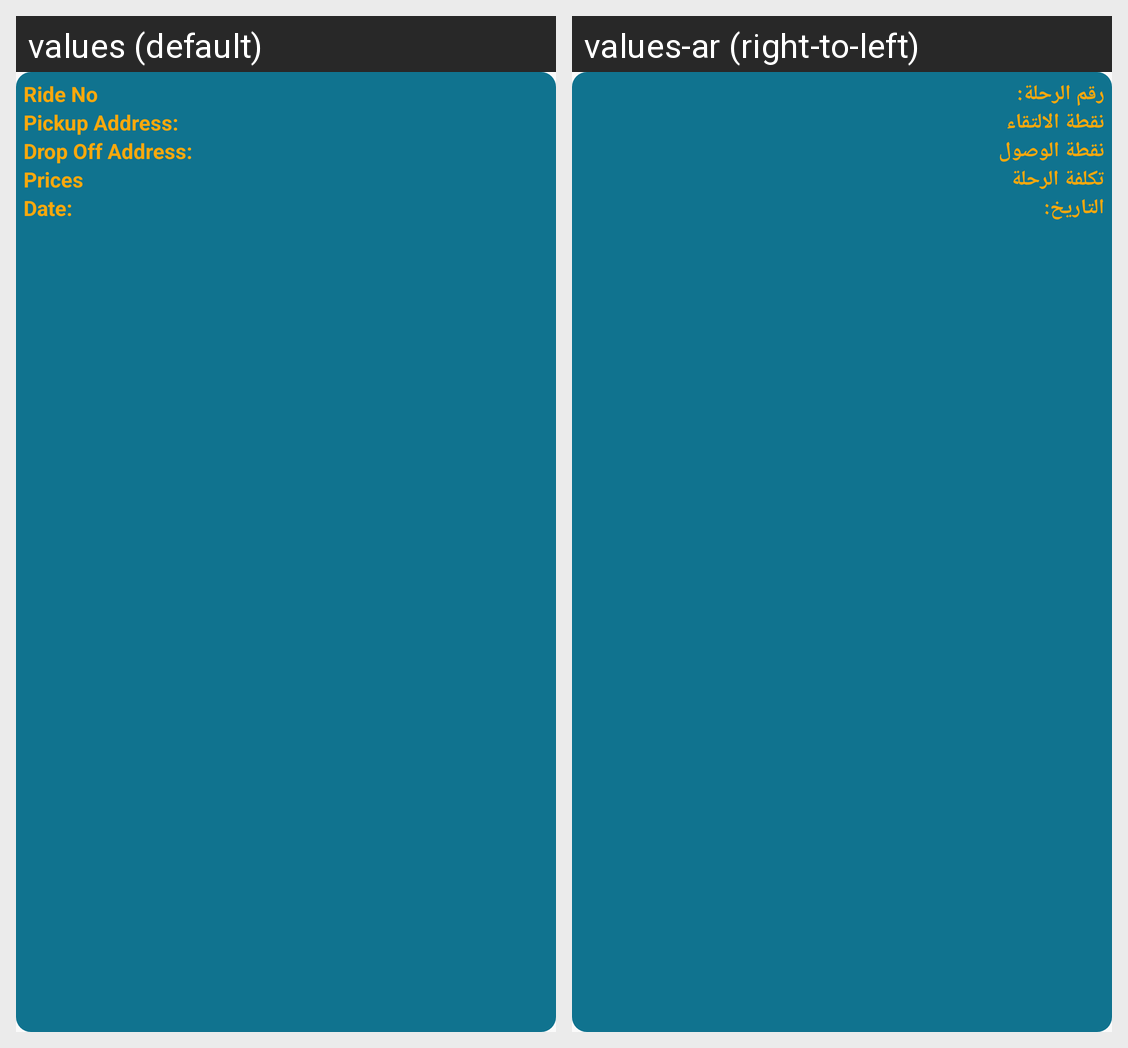

For this localized Android screen grid, give each drawn string resource with its value in every locale shown.
Android screen res/layout/rv_rides_item.xml rendered under 2 locales, left to right: values (default), values-ar (right-to-left). Device: Nexus 5 (rendered at 1080×1920; each locale shown at half size, 540×960, under a caption strip naming it); theme AppTheme.
Strings drawn on this screen, with the default value and each locale's value (text and hints the layout hard-codes, and strings that could not be matched under every locale, appear in the picture but are not listed):

ride_no
  values: Ride No
  values-ar: رقم الرحلة:

pickup_address
  values: Pickup Address:
  values-ar: نقطة الالتقاء

drop_off_address
  values: Drop Off Address:
  values-ar: نقطة الوصول

fares
  values: Prices
  values-ar: تكلفة الرحلة

date_head
  values: Date:
  values-ar: التاريخ:
